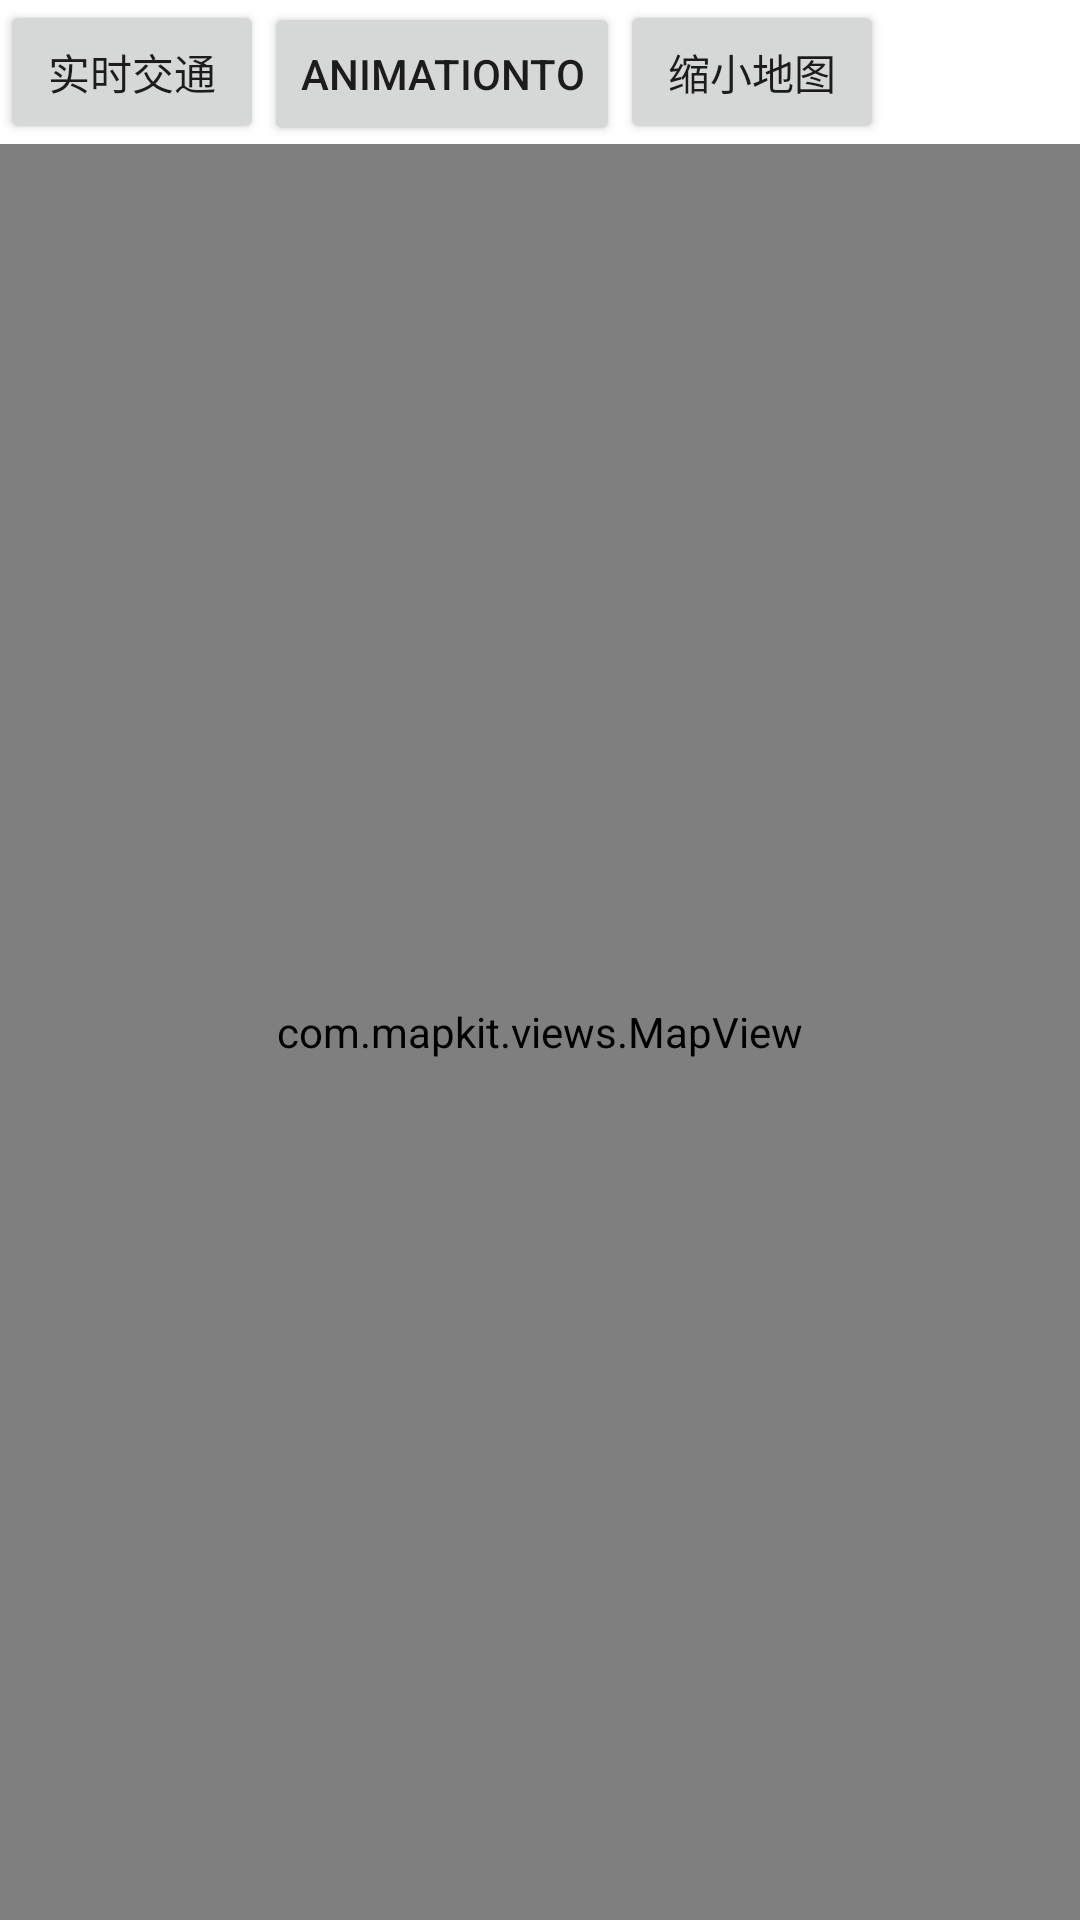

The Android layout XML behind this screen, and the referenced resources:
<!-- AndroidManifest.xml: fallback theme Theme.MaterialComponents.DayNight.NoActionBar -->
<!-- res/layout/mapviewdemo.xml -->
<?xml version="1.0" encoding="utf-8"?>
<LinearLayout xmlns:android="http://schemas.android.com/apk/res/android"
    android:layout_width="fill_parent"
    android:layout_height="fill_parent"
    android:orientation="vertical" >

    <LinearLayout
       
        android:layout_width="fill_parent"
        android:layout_height="wrap_content"
        android:orientation="horizontal" >
        <Button
            android:id="@+id/btnTraffic"
            android:layout_width="wrap_content"
            android:layout_height="wrap_content"
            android:text="实时交通" >
        </Button>
        <Button
            android:id="@+id/btnAnimationTo"
            android:layout_width="wrap_content"
            android:layout_height="wrap_content"
            android:text="AnimationTo" >
        </Button>
        
         <Button
            android:id="@+id/btnZoomOut"
            android:layout_width="wrap_content"
            android:layout_height="wrap_content"
            android:text="缩小地图" >
        </Button>
    </LinearLayout>

    <com.mapkit.views.MapView
        android:id="@+id/mapviewtraffic"
        android:layout_width="fill_parent"
        android:layout_height="fill_parent" />

</LinearLayout>
<!-- resources referenced by this layout -->
<resources>

</resources>
